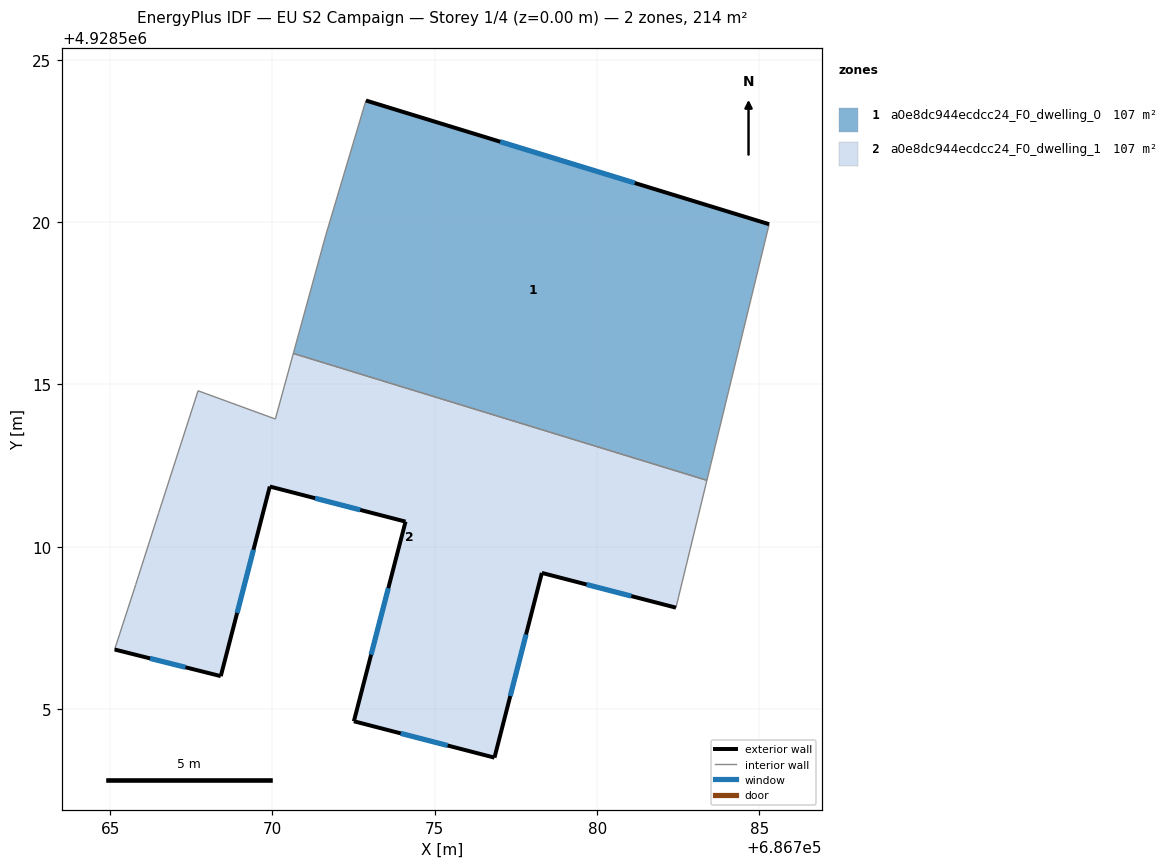
=== STOREY PLAN SPEC (per zone: floor XY polygon, exterior-wall plan segments, windows/doors) ===
zone 1: a0e8dc944ecdcc24_F0_dwelling_0  (106.8 m²)
  floor: (686783.38, 4928512.05) (686785.30, 4928519.93) (686772.88, 4928523.75) (686771.64, 4928519.58) (686770.64, 4928515.95)
  exterior wall: (686772.88, 4928523.75) – (686785.30, 4928519.93)  [13.0 m]
    window: (686777.02, 4928522.48) – (686781.16, 4928521.20)  [4.3 m²]
  interior walls: 4
zone 2: a0e8dc944ecdcc24_F0_dwelling_1  (106.8 m²)
  floor: (686782.43, 4928508.12) (686783.38, 4928512.05) (686770.64, 4928515.95) (686770.09, 4928513.93) (686767.71, 4928514.80) (686766.50, 4928511.06) (686765.79, 4928508.84) (686765.14, 4928506.84) (686768.41, 4928506.02) (686769.92, 4928511.86) (686774.10, 4928510.78) (686772.51, 4928504.63) (686776.84, 4928503.51) (686778.30, 4928509.20)
  exterior wall: (686776.84, 4928503.51) – (686772.51, 4928504.63)  [4.5 m]
    window: (686775.39, 4928503.88) – (686773.95, 4928504.25)  [1.5 m²]
  exterior wall: (686772.51, 4928504.63) – (686774.10, 4928510.78)  [6.4 m]
    window: (686773.04, 4928506.68) – (686773.57, 4928508.73)  [2.1 m²]
  exterior wall: (686774.10, 4928510.78) – (686769.92, 4928511.86)  [4.3 m]
    window: (686772.70, 4928511.14) – (686771.31, 4928511.50)  [1.4 m²]
  exterior wall: (686769.92, 4928511.86) – (686768.41, 4928506.02)  [6.0 m]
    window: (686769.41, 4928509.91) – (686768.91, 4928507.96)  [2.0 m²]
  exterior wall: (686768.41, 4928506.02) – (686765.14, 4928506.84)  [3.4 m]
    window: (686767.32, 4928506.29) – (686766.23, 4928506.56)  [1.1 m²]
  exterior wall: (686782.43, 4928508.12) – (686778.30, 4928509.20)  [4.3 m]
    window: (686781.05, 4928508.48) – (686779.67, 4928508.84)  [1.4 m²]
  exterior wall: (686778.30, 4928509.20) – (686776.84, 4928503.51)  [5.9 m]
    window: (686777.81, 4928507.30) – (686777.32, 4928505.40)  [2.0 m²]
  interior walls: 7

=== DERIVED (storey summary) ===
Building: EU S2 Campaign
Storey: 1 of 4  (floor level z = 0.00 m)
Storey gross floor area: 213.6 m²
Zones on this storey: 2
  - a0e8dc944ecdcc24_F0_dwelling_0: floor 106.8 m²; exterior wall 13.0 m (39.0 m²); 1 window(s) 4.3 m²; WWR 11.1%
  - a0e8dc944ecdcc24_F0_dwelling_1: floor 106.8 m²; exterior wall 34.7 m (104.1 m²); 7 window(s) 11.6 m²; WWR 11.1%
Zone adjacency (shared interzone walls):
  - a0e8dc944ecdcc24_F0_dwelling_0 ↔ a0e8dc944ecdcc24_F0_dwelling_1